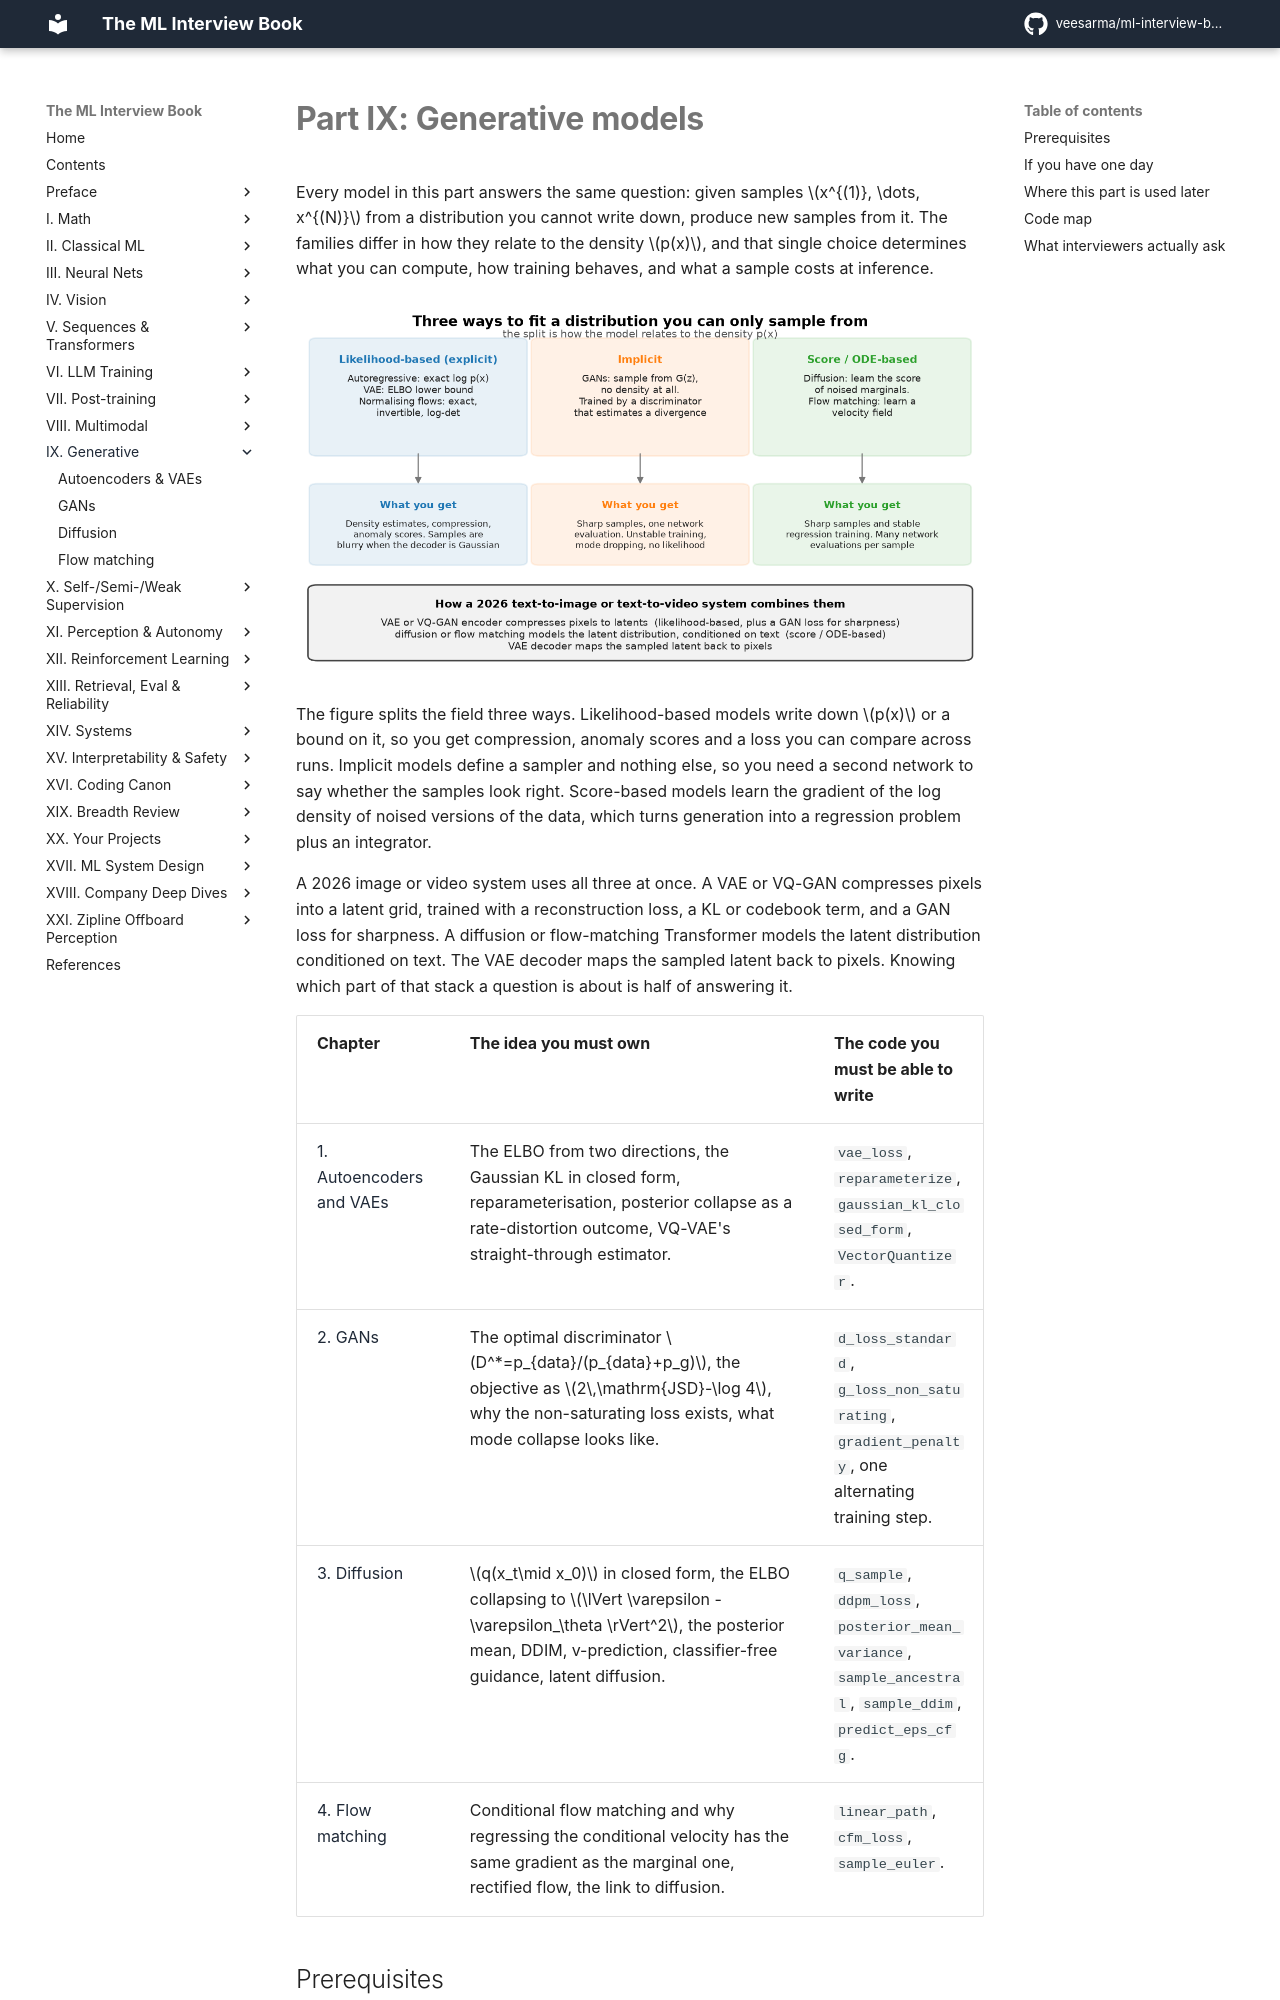

repository: veesarma/ml-interview-book · page: part09-generative/index.html · generator: mkdocs

# Part IX: Generative models

Every model in this part answers the same question: given samples $x^{(1)}, \dots, x^{(N)}$ from
a distribution you cannot write down, produce new samples from it. The families differ in how
they relate to the density $p(x)$, and that single choice determines what you can compute, how
training behaves, and what a sample costs at inference.

![Taxonomy of generative models](../assets/figures/part09_taxonomy.png){ width="820" }

The figure splits the field three ways. Likelihood-based models write down $p(x)$ or a bound on
it, so you get compression, anomaly scores and a loss you can compare across runs. Implicit
models define a sampler and nothing else, so you need a second network to say whether the
samples look right. Score-based models learn the gradient of the log density of noised versions
of the data, which turns generation into a regression problem plus an integrator.

A 2026 image or video system uses all three at once. A VAE or VQ-GAN compresses pixels into a
latent grid, trained with a reconstruction loss, a KL or codebook term, and a GAN loss for
sharpness. A diffusion or flow-matching Transformer models the latent distribution conditioned
on text. The VAE decoder maps the sampled latent back to pixels. Knowing which part of that
stack a question is about is half of answering it.

| Chapter | The idea you must own | The code you must be able to write |
|---|---|---|
| [1. Autoencoders and VAEs](01-autoencoders-vae.md) | The ELBO from two directions, the Gaussian KL in closed form, reparameterisation, posterior collapse as a rate-distortion outcome, VQ-VAE's straight-through estimator. | `vae_loss`, `reparameterize`, `gaussian_kl_closed_form`, `VectorQuantizer`. |
| [2. GANs](02-gans.md) | The optimal discriminator $D^*=p_{data}/(p_{data}+p_g)$, the objective as $2\,\mathrm{JSD}-\log 4$, why the non-saturating loss exists, what mode collapse looks like. | `d_loss_standard`, `g_loss_non_saturating`, `gradient_penalty`, one alternating training step. |
| [3. Diffusion](03-diffusion.md) | $q(x_t\mid x_0)$ in closed form, the ELBO collapsing to $\lVert \varepsilon - \varepsilon_\theta \rVert^2$, the posterior mean, DDIM, v-prediction, classifier-free guidance, latent diffusion. | `q_sample`, `ddpm_loss`, `posterior_mean_variance`, `sample_ancestral`, `sample_ddim`, `predict_eps_cfg`. |
| [4. Flow matching](04-flow-matching.md) | Conditional flow matching and why regressing the conditional velocity has the same gradient as the marginal one, rectified flow, the link to diffusion. | `linear_path`, `cfm_loss`, `sample_euler`. |
